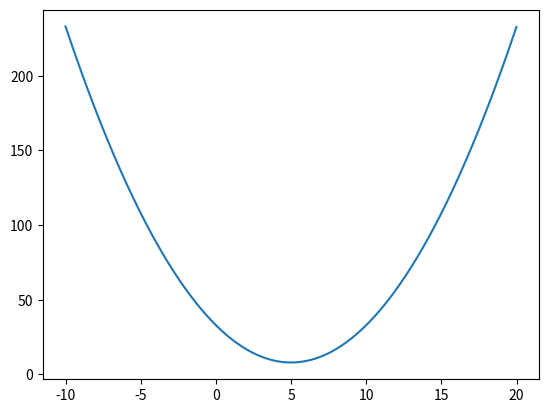
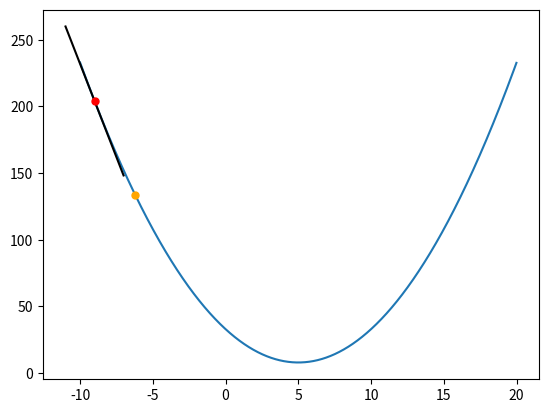

Write Python code to recreate these figures, in order.
# -*- coding: utf-8 -*-
"""GD-demo

Automatically generated by Colab.

Original file is located at
    https://colab.research.google.com/<link-removed>
"""

import numpy as np
from matplotlib import pyplot as plt
import seaborn as sns

def f(x):
    # try changing this function.
  return (x-5)**2 + 8

## Plot f(x)
x = np.arange(-10, 20, 0.01)
y = f(x)

plt.figure()
plt.plot(x, y)
plt.show()



# This function takes derivative of f at point x
def derivative(x, f):
  delta = 0.0001
  return (f(x + delta) - f(x)) / delta

# This function does exactly one update to my parameter x
def one_step_gd(x, f, lr): # lr -> learning rate, same as \eta
  grad = derivative(x, f)
  new_x = x - lr * grad
  new_fx = f(new_x)
  return new_x, new_fx, grad

derivative(2, f)

derivative(10, f)

# initialization...
x = 10

x, _, _ = one_step_gd(x, f, 0.1)
print(x)

x, _, _ = one_step_gd(x, f, 0.1)
print(x)

x, _, _ = one_step_gd(x, f, 0.1)
print(x)

x, _, _ = one_step_gd(x, f, 0.1)
print(x)

for _ in range(50):
    x, _, _ = one_step_gd(x, f, 0.1)
print(x)



x = -8
x, _, _ = one_step_gd(x, f, 0.1)
print(x)

for _ in range(50):
    x, _, _ = one_step_gd(x, f, 0.1)
print(x)



## Define the initial random guess
x0 = -9
num_steps = 0 # Same as t in the update equation

# Let us save all our steps.
xs = []
fxs = []
grads = []

## Lets plot!!
plt.figure()

# First, plot the function
x = np.arange(-10, 20, 0.01)
y = f(x)
plt.plot(x, y)

# Now apply gradient descent
new_x, new_fx, grad = one_step_gd(x0, f, 0.1)
xs.append(new_x)
fxs.append(new_fx)
grads.append(grad)
num_steps += 1

# Next, plot the old guess and the gradient at that point
t_c = f(x0) - grads[-1] * x0
delta = 2.
t_x = np.arange(x0 - delta, x0 + delta, 0.01)
t_y = grads[-1] * t_x + t_c
plt.plot(t_x, t_y, color="black")

# Next, plot the other guesses
for i in range(num_steps-1):
  plt.plot(xs[i], fxs[i], marker="o", markersize=5, markeredgecolor="green", markerfacecolor="green")

plt.plot(x0, f(x0), marker="o", markersize=5, markeredgecolor="red", markerfacecolor="red")
plt.plot(xs[-1], fxs[-1], marker="o", markersize=5, markeredgecolor="orange", markerfacecolor="orange")

print(new_x)
x0 = new_x
plt.show()





